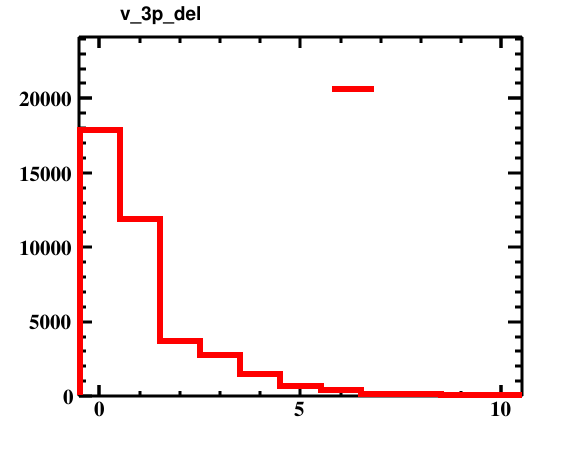

The table this chart was drawn from, first rows:
bin_low_edge, contents, xtitle, binlabel
-1.5, 0.0, , 
-0.5, 17849, , 
0.5, 11874, , 
1.5, 3733, , 
2.5, 2771, , 
3.5, 1492, , 
4.5, 649.0, , 
5.5, 426.0, , 
6.5, 159.0, , 
7.5, 152.0, , 
8.5, 20.0, , 
9.5, 7.0, , 
10.5, 0.0, , 
